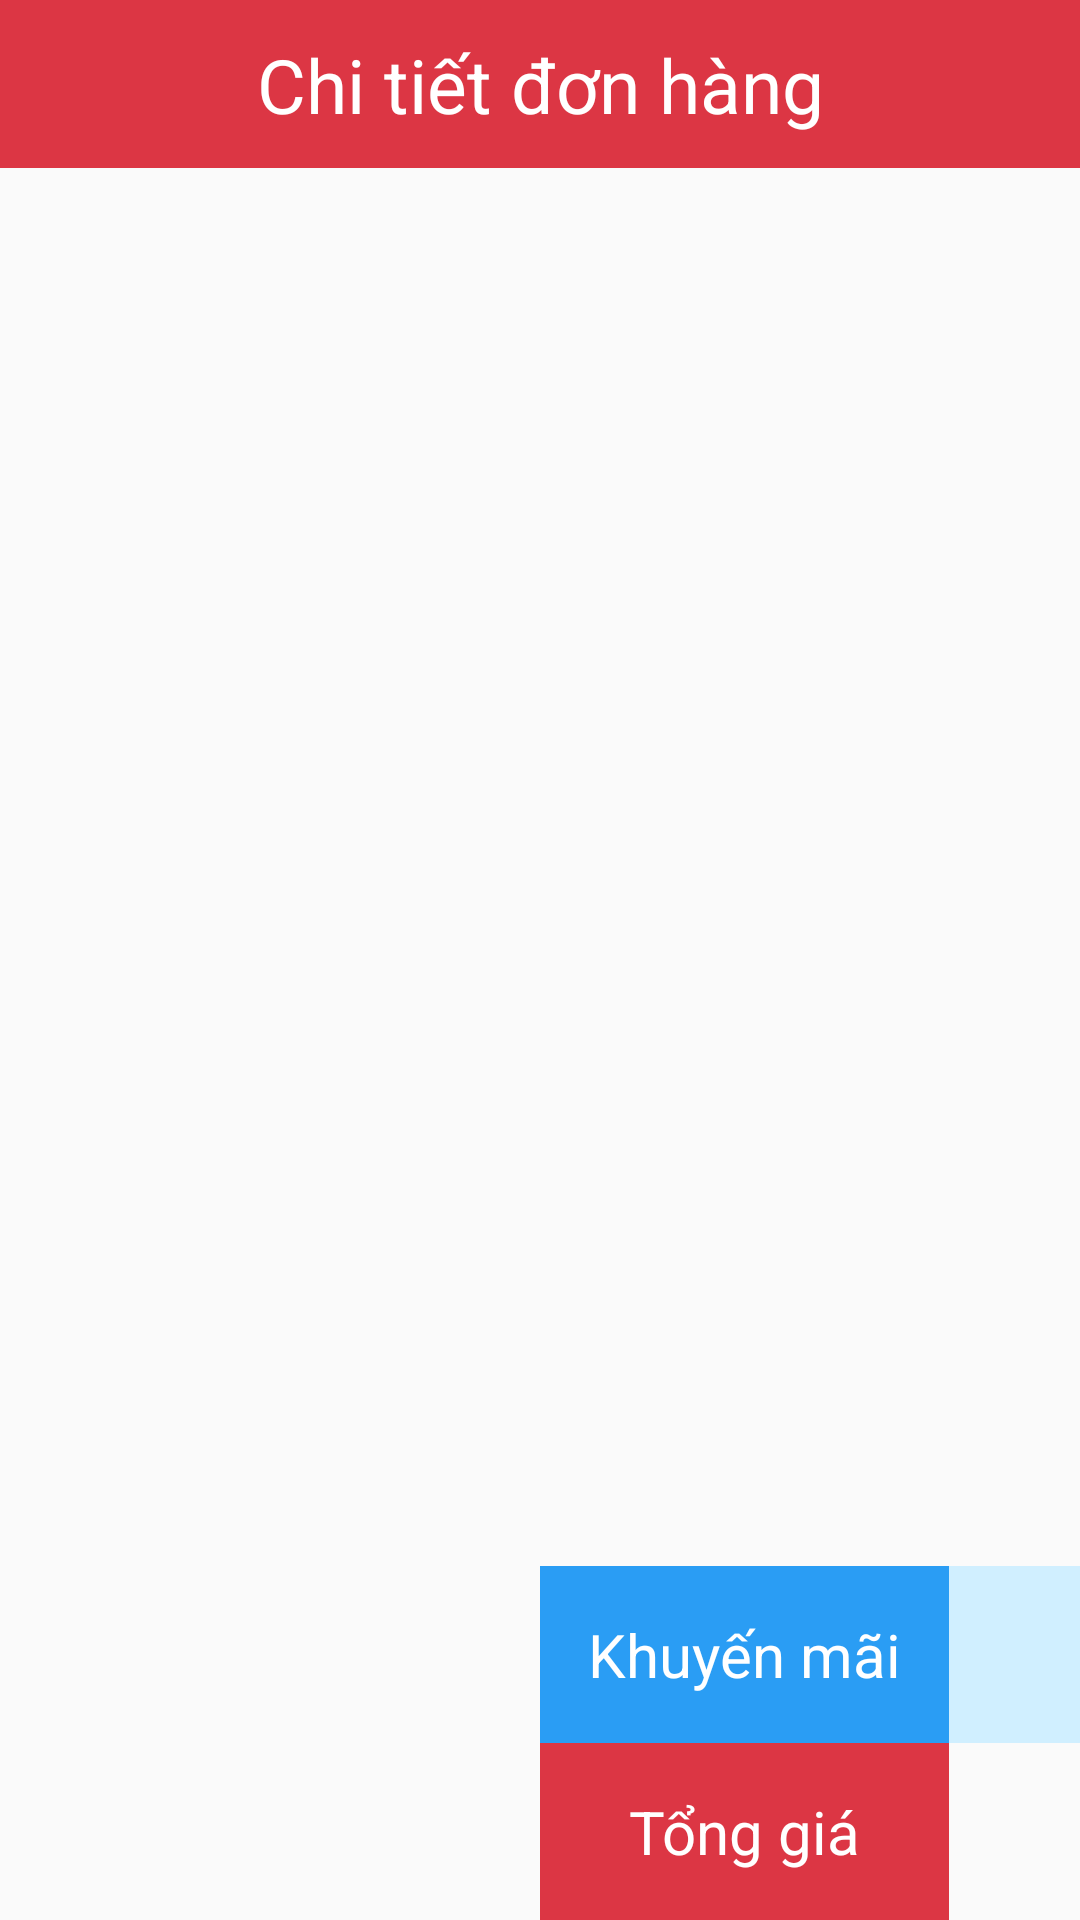

Produce the Android XML layout that renders to this screen, including the resource entries it uses.
<!-- AndroidManifest.xml: activity theme AppTheme -->
<!-- res/layout/activity_customer.xml -->
<?xml version="1.0" encoding="utf-8"?>
<layout xmlns:android="http://schemas.android.com/apk/res/android"
    xmlns:app="http://schemas.android.com/apk/res-auto"
    xmlns:tools="http://schemas.android.com/tools">

    <androidx.constraintlayout.widget.ConstraintLayout
        android:layout_width="match_parent"
        android:layout_height="match_parent"
        tools:context=".ui.customer.CustomerActivity">

        <androidx.constraintlayout.widget.ConstraintLayout
            android:id="@+id/constraintLayout5"
            android:layout_width="match_parent"
            android:layout_height="?attr/actionBarSize"
            android:background="@color/colorPrimary"
            app:layout_constraintTop_toTopOf="parent">

            <TextView
                android:layout_width="wrap_content"
                android:layout_height="wrap_content"
                android:text="Chi tiết đơn hàng"
                android:textColor="@color/white"
                android:textSize="25sp"
                app:layout_constraintBottom_toBottomOf="parent"
                app:layout_constraintEnd_toEndOf="parent"
                app:layout_constraintStart_toStartOf="parent"
                app:layout_constraintTop_toTopOf="parent" />

        </androidx.constraintlayout.widget.ConstraintLayout>

        <androidx.viewpager2.widget.ViewPager2
            android:id="@+id/viewPager"
            android:layout_width="0dp"
            android:layout_height="0dp"
            app:layout_constraintBottom_toBottomOf="parent"
            app:layout_constraintEnd_toStartOf="@id/rc_item"
            app:layout_constraintStart_toStartOf="parent"
            app:layout_constraintTop_toBottomOf="@id/constraintLayout5" />

        <androidx.recyclerview.widget.RecyclerView
            android:id="@+id/rc_item"
            android:layout_width="0dp"
            android:layout_height="0dp"
            android:clipToPadding="false"
            android:padding="8dp"
            app:layout_constraintBottom_toTopOf="@id/tv_promotion_title"
            app:layout_constraintEnd_toEndOf="parent"
            app:layout_constraintStart_toEndOf="@id/viewPager"
            app:layout_constraintTop_toBottomOf="@+id/constraintLayout5" />

        <TextView
            android:id="@+id/tv_promotion_title"
            android:layout_width="wrap_content"
            android:layout_height="wrap_content"
            android:background="@color/blue_bold"
            android:padding="16dp"
            android:text="Khuyến mãi"
            android:textColor="@color/white"
            android:textSize="20sp"
            app:layout_constraintBottom_toTopOf="@id/tv_price_title"
            app:layout_constraintStart_toStartOf="@id/rc_item" />

        <TextView
            android:id="@+id/tv_promotion_discount"
            android:layout_width="0dp"
            android:layout_height="0dp"
            android:background="@color/blue"
            android:paddingStart="16dp"
            android:textSize="20sp"
            app:layout_constraintBottom_toBottomOf="@id/tv_promotion_title"
            app:layout_constraintEnd_toEndOf="parent"
            app:layout_constraintStart_toEndOf="@id/tv_promotion_title"
            app:layout_constraintTop_toTopOf="@id/tv_promotion_title" />

        <TextView
            android:id="@+id/tv_price_title"
            android:layout_width="0dp"
            android:layout_height="wrap_content"
            android:background="@color/colorPrimary"
            android:padding="16dp"
            android:text="Tổng giá"
            android:textAlignment="center"

            android:textColor="@color/white"
            android:textSize="20sp"
            app:layout_constraintBottom_toBottomOf="parent"
            app:layout_constraintEnd_toEndOf="@+id/tv_promotion_title"
            app:layout_constraintStart_toStartOf="@+id/tv_promotion_title" />

        <TextView
            android:id="@+id/tv_price"
            android:layout_width="0dp"
            android:layout_height="0dp"
            android:paddingStart="16dp"
            android:textSize="20sp"
            app:layout_constraintBottom_toBottomOf="@id/tv_price_title"
            app:layout_constraintEnd_toEndOf="parent"
            app:layout_constraintStart_toEndOf="@id/tv_price_title"
            app:layout_constraintTop_toTopOf="@id/tv_price_title" />

    </androidx.constraintlayout.widget.ConstraintLayout>

</layout>
<!-- resources referenced by this layout -->
<resources>
  <color name="blue">#d0efff</color>
  <color name="blue_bold">#2a9df4</color>
  <color name="colorPrimary">#dc3644</color>
  <color name="white">#FFFFFFFF</color>
  <style name="AppTheme" parent="Theme.AppCompat.Light.NoActionBar">
          
          <item name="colorPrimary">@color/colorPrimary</item>
          <item name="colorPrimaryDark">@color/colorPrimaryDark</item>
          <item name="colorAccent">@color/colorAccent</item>
          <item name="android:windowContentTransitions" tools:ignore="NewApi">true</item>
          <item name="android:windowLightStatusBar">true</item>
          <item name="android:forceDarkAllowed" tools:ignore="NewApi">false</item>
  
  
      </style>
  <style name="Theme.AppCompat.Light.NoActionBar">
          <item name="windowActionBar">false</item>
          <item name="windowNoTitle">true</item>
      </style>
  <color name="colorPrimaryDark">#a3001d</color>
  <color name="colorAccent">#ff6c6f</color>
</resources>
